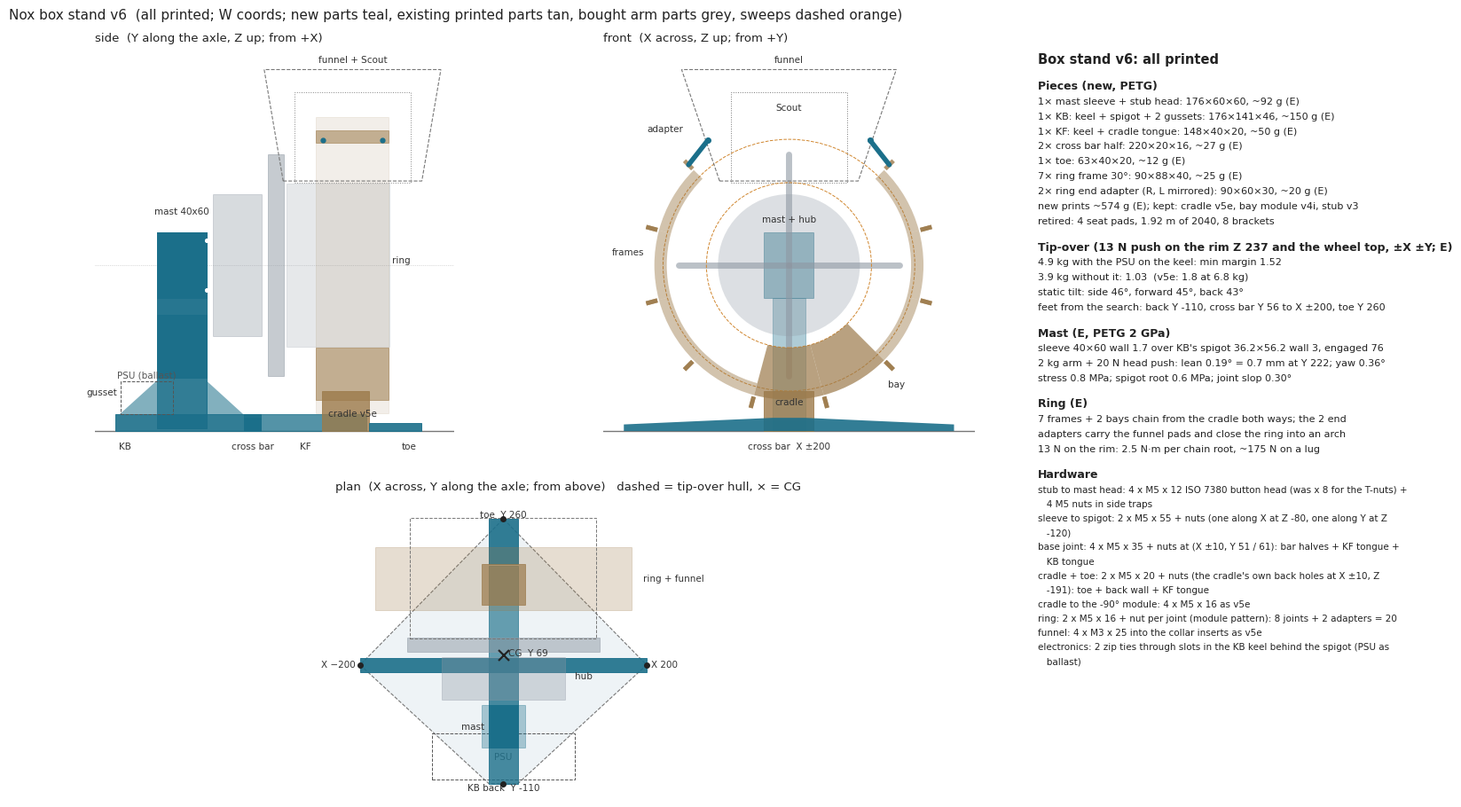

This figure's Python source:
#!/usr/bin/env python3
"""Box stand v6: all printed. Layout, tip-over search, mast section pick, clearances,
print sizes, mass budget. Writes stand_v6_parts.json and stand_v6_layout.png.
W coords (box-arm.md): X across, Y along the axle (+ away from the stub face),
Z up, axle at X 0 Z 0, floor Z -201. All numbers C unless tagged E.
"""
import json, math, itertools
import numpy as np

FLOOR = -201.0            # kept from v5e (DEFAULT)
BED = 176.0               # A1 mini 180 cube, 4 margin
BED_DIAG = 254.0          # flat part on the bed diagonal: L + w <= 254
G = 9.81

# ---------------------------------------------------------------- fixed interfaces
STUB_BOLTS = [(x, z) for x in (-10, 10) for z in (-30, 30)]   # stub v3 flange, M5 button
STUB_PLATE = dict(disc_d=54.0, lobe_d=14.4)                   # spider plate outline (arm doc)
PAD = dict(x=98.14, z=151.46, y=(141.0, 213.0), n=(0.707, 0.0, -0.707))  # funnel seat pads
CRADLE = dict(y=(140.0, 197.0), top=-152.9, body_x=20.4, lip_x=30.0, bolts_y=(154.0, 189.0),
              back_bolts=dict(x=(-10, 10), z=-191.0, y=197.0))      # cradle v5e, unchanged
RING_R_IN, RING_R_ENV, RING_R_LUG = 148.0, 163.0, 179.0       # frame band (DEFAULT), module env, lugs
RING_Y = (133.0, 221.0)
BAY_POS = [30, 0, -30, -60, -90, -120, -150, -180, -210]       # 12 positions at 30°, 90° opening
BAYS_NOW = [-90, -60]                                         # printed bays (-60 DEFAULT for the 2nd)
HEAD_SWEEP_R, BAR_SWEEP_R = 152.5, 136.5                      # heads (Y 97..222), bars (Y 74..94)
HUB_R, HUB_Y = 86.0, (8.0, 67.0)
DRONE_COL_X, DRONE_COL_Z = 84.0, 102.0                        # |X| < 84 above Z 102 must stay open

# ---------------------------------------------------------------- stand v6 pieces (C)
# vertical structure: spigot (part of KB) + sleeve (the mast) + stub head on the sleeve
GUSSET_TOP = -140.0       # 4 under the sleeve's bottom edge (Z -136)
MAST = dict(x=40.0, y=60.0, wall=1.7, head_x=60.0, head_z=(-40.0, 40.0),
            spigot_z=(FLOOR + 3.0, -60.0),      # KB's spigot, printed with KB
            sleeve_z=(-136.0, 40.0),            # the mast piece, 176 tall
            clearance=0.2, bolts=[("X", -80.0), ("Y", -120.0)])
JOINT_Y = (60.0, 80.0)                          # KB/KF lap + cross bar seat, one bolt group
KB = dict(y=(-96.0, 80.0), x=20.0, z=(FLOOR, FLOOR + 20.0))          # 176 long, keel + spigot
KF = dict(y=(60.0, 194.0), x=20.0, z=(FLOOR, FLOOR + 20.0),
          tongue=dict(y=(140.0, 194.0), x=17.8, z=(FLOOR + 2.4, FLOOR + 15.0)))   # inside the cradle
BAR = dict(len=200.0, w=20.0, h=(16.0, 8.0), x_tip=180.0, lap=40.0)  # 2 identical halves, X -20..180
TOE = dict(y=(197.0, 245.0), x=20.0, h=10.0)                          # behind the cradle, same 2 M5
FRAME = dict(pitch=30, r=(RING_R_IN, RING_R_ENV), y=RING_Y, mass_e=25.0)
ADAPTER = dict(mass_e=20.0)

# ---------------------------------------------------------------- masses (E) and CGs (W)
# (name, kg, (x, y, z))
masses = [
    ("arm (hub, heads, motors, bars, 2 packs, stub)", 2.00, (0, 60, 0)),
    ("mast sleeve + head", 0.09, (0, -30, -50)),
    ("KB keel + spigot + gussets", 0.13, (0, -20, -150)),
    ("KF keel", 0.06, (0, 130, -192)),
    ("cross bar halves x2", 0.056, (0, 70, -193)),
    ("toe", 0.012, (0, 221, -196)),
    ("cradle v5e", 0.0375, (0, 168, -175)),
    ("bay module -90", 0.0835, (0, 177, -124)),
    ("bay module -60", 0.0835, (62, 177, -107)),
    ("ring frames x7", 0.175, (0, 177, -19)),
    ("ring end adapters x2", 0.04, (0, 177, 140)),
    ("funnel (8 panels, hub, blocks)", 0.65, (0, 177, 180)),
    ("Scout seated", 0.52, (0, 177, 160)),
]
ELECTRONICS = ("PSU + SKR + chargers on the keel (zip-tied)", 1.00, (0, -70, -180))

def cg(ms):
    m = sum(k for _, k, _ in ms)
    c = np.array([sum(k * np.array(p) for _, k, p in ms)]).reshape(3) / m
    return m, c

# ---------------------------------------------------------------- tip-over
def margin(ms, contacts, pushes):
    """Min over push cases of restoring / overturning about every hull edge (E)."""
    m, c = cg(ms)
    W = m * G
    pts = np.array(contacts, float)
    hull = _hull(pts)
    worst = (1e9, None)
    for (name, p, F) in pushes:
        p = np.array(p, float); F = np.array(F, float)
        for i in range(len(hull)):
            a, b = hull[i], hull[(i + 1) % len(hull)]
            u = np.array([b[0] - a[0], b[1] - a[1], 0.0]); u /= np.linalg.norm(u)
            # restoring: W x lever of the CG from the edge (inside the hull is positive)
            d = ((b[0] - a[0]) * (c[1] - a[1]) - (b[1] - a[1]) * (c[0] - a[0])) / np.linalg.norm(b - a)
            r = np.array([p[0] - a[0], p[1] - a[1], p[2] - FLOOR])
            Mo = np.dot(np.cross(r, F), u)           # overturning, positive tips outward over this edge
            if d <= 0:
                continue
            Mr = W * d / 1000.0
            if Mo > 1e-6:
                k = Mr / (Mo / 1000.0)
                if k < worst[0]:
                    worst = (k, f"{name} over the edge ({a[0]:.0f}, {a[1]:.0f})-({b[0]:.0f}, {b[1]:.0f}): {Mr:.2f} vs {Mo/1000:.2f} N·m")
    return worst, m, c

def _hull(P):
    P = sorted(set(map(tuple, P)))
    if len(P) <= 2: return P
    def cross(o, a, b): return (a[0]-o[0])*(b[1]-o[1]) - (a[1]-o[1])*(b[0]-o[0])
    lo, up = [], []
    for p in P:
        while len(lo) >= 2 and cross(lo[-2], lo[-1], p) <= 0: lo.pop()
        lo.append(p)
    for p in reversed(P):
        while len(up) >= 2 and cross(up[-2], up[-1], p) <= 0: up.pop()
        up.append(p)
    return [np.array(q, float) for q in lo[:-1] + up[:-1]]

RIM_Z = 237.0   # funnel rim (E, v5e used 13 N at 438 over the floor)
PUSH = 13.0
pushes = []
for nm, pt in [("rim", (0, 177, RIM_Z)), ("wheel top", (0, 60, 150.0))]:
    for dn, F in [("+X", (PUSH, 0, 0)), ("-X", (-PUSH, 0, 0)), ("+Y", (0, PUSH, 0)), ("-Y", (0, -PUSH, 0))]:
        pushes.append((f"{PUSH:.0f} N {dn} on the {nm}", pt, F))

def contacts_for(yb, ys, yf, xs):
    return [(0, yb), (0, yf), (xs, ys), (-xs, ys), (20, yb), (-20, yb)]

# search: back end of KB (yb), cross bar Y (ys), toe end (yf); KB length <= BED, KF length <= BED
best = None
for yb in np.arange(-110, -50, 2.0):
    for ys in np.arange(40, 130, 2.0):
        kb_len = ys + 10 - yb                   # KB spans yb .. ys+10 (the joint zone is ys±10)
        if kb_len > BED: continue
        for yf in (197.0, 230.0, 245.0, 260.0):
          for xs in (180.0, 200.0):
            k_w, m_w, _ = margin(masses + [ELECTRONICS], contacts_for(yb, ys, yf, xs), pushes)
            k_n, _, _ = margin(masses, contacts_for(yb, ys, yf, xs), pushes)
            score = (min(k_w[0], 1.6), min(k_n[0], 1.6), -(yf - 197) - (ys + 10 - yb) / 10 - (xs - 180) / 4)   # margins first, then least extra length
            if best is None or score > best[0]:
                best = (score, dict(yb=yb, ys=ys, yf=yf, xs=xs, k_with=k_w, k_without=k_n))
opt = best[1]
# apply the chosen layout
KB["y"] = (opt["yb"], opt["ys"] + 10); JOINT_Y = (opt["ys"] - 10, opt["ys"] + 10); KF["y"] = (opt["ys"] - 10, 194.0)
TOE["y"] = (197.0, opt["yf"]) if opt["yf"] > 197 else None
BAR["x_tip"] = opt["xs"]; BAR["len"] = opt["xs"] + 20.0
contacts = contacts_for(opt["yb"], opt["ys"], opt["yf"], opt["xs"])
k_with, m_with, c_with = margin(masses + [ELECTRONICS], contacts, pushes)
k_without, m_without, c_without = margin(masses, contacts, pushes)
# static tilt (sideways and fore/aft) with electronics
def static_tilt(ms, half_footprint):
    m, c = cg(ms); return math.degrees(math.atan2(half_footprint, c[2] - FLOOR))
tilt_side = static_tilt(masses + [ELECTRONICS], opt["xs"])
tilt_fwd = static_tilt(masses + [ELECTRONICS], opt["yf"] - c_with[1])
tilt_back = static_tilt(masses + [ELECTRONICS], c_with[1] - opt["yb"])

# ---------------------------------------------------------------- mast section (E: PETG E 2.0 GPa, G 0.75 GPa)
E_PETG, G_PETG = 2000.0, 750.0
M_LEAN = 1.2 + 3.5          # N·m: 2 kg at Y 60 + 20 N head push at Y 175 (-90° bay) (E)
M_SIDE = 20 * 0.20          # 20 N push at the 0° bay, lever to the floor-level root (E)
T_YAW = 20 * 0.175          # 20 N at Y 175 (E)
L_MAST = MAST["sleeve_z"][1] - MAST["spigot_z"][0]
def section(a, b, t):
    Ix = (a * b**3 - (a - 2*t) * (b - 2*t)**3) / 12
    Iy = (b * a**3 - (b - 2*t) * (a - 2*t)**3) / 12
    Am = (a - t) * (b - t); J = 4 * Am**2 * t / (2 * (a - t + b - t))
    A = a * b - (a - 2*t) * (b - 2*t)
    return Ix, Iy, J, A
cands = []
for a, b, t in itertools.product((40, 50), (44, 52, 60, 70), (1.7, 2.1)):
    Ix, Iy, J, A = section(a, b, t)
    th = math.degrees(M_LEAN * 1000 * L_MAST / (E_PETG * Ix))
    th_s = math.degrees(M_SIDE * 1000 * L_MAST / (E_PETG * Iy))
    ph = math.degrees(T_YAW * 1000 * L_MAST / (G_PETG * J))
    sig = M_LEAN * 1000 / (Ix / (b / 2))
    cands.append(dict(a=a, b=b, t=t, A=A, lean_deg=th, side_deg=th_s, yaw_deg=ph, stress_MPa=sig,
                      drop_at_Y222_mm=math.radians(th) * 222, g_per_mm=A * 1.27e-3))
ok = [c for c in cands if c["lean_deg"] <= 0.25 and c["yaw_deg"] <= 0.4]
mast_pick = min(ok, key=lambda c: c["A"])
MAST["x"], MAST["y"], MAST["wall"] = mast_pick["a"], mast_pick["b"], mast_pick["t"]

# socket / spigot root (E): spigot wall 3.0, box section at the keel
sp_a, sp_b = MAST["x"] - 2 * (MAST["wall"] + MAST["clearance"]), MAST["y"] - 2 * (MAST["wall"] + MAST["clearance"])
Ixs, Iys, Js, As = section(sp_a, sp_b, 3.0)
spigot = dict(outer=(sp_a, sp_b), wall=3.0, root_stress_MPa=M_LEAN * 1000 / (Ixs / (sp_b / 2)),
              root_side_MPa=M_SIDE * 1000 / (Iys / (sp_a / 2)), g=(As * (MAST["spigot_z"][1] - MAST["spigot_z"][0])) * 1.27e-3)
engage = MAST["spigot_z"][1] - MAST["sleeve_z"][0]
joint_slop_deg = math.degrees(math.atan(2 * MAST["clearance"] / engage))

# ---------------------------------------------------------------- cross bar root (E, misuse: full weight on one tip)
F_tip = m_with * G
bar_M = F_tip * (BAR["x_tip"] - 20) / 1000
h0, w, t = BAR["h"][0], BAR["w"], 1.7
W_bar = (w * h0**3 - (w - 2*t) * (h0 - 2*t)**3) / 12 / (h0 / 2)
bar_stress = bar_M * 1000 / W_bar
bar_g = ((w * (h0 + BAR["h"][1]) / 2 - (w - 2*t) * ((h0 + BAR["h"][1]) / 2 - 2*t)) * BAR["len"]) * 1.27e-3

# ---------------------------------------------------------------- ring chain (E)
F_top = (0.65 + 0.52 + 0.04) * G          # funnel + drone + adapters
chain_axial = F_top / 2
push_couple = PUSH * (RIM_Z) / 1000 / (2 * 0.121)   # 13 N at the rim vs the two top lugs at X ±121
root_M = PUSH * (RIM_Z - CRADLE["top"]) / 1000 / 2  # half the rim push moment per chain root (E, worst)
lug_F = root_M / 0.015 + chain_axial                 # 15 mm lug / dovetail couple

# ---------------------------------------------------------------- clearances (C)
checks = {
    "cross bar vs bar sweep": f"bar top Z {FLOOR + BAR['h'][0]:.0f} vs bars' lowest Z {-BAR_SWEEP_R:.1f} at Y 74..94: {(-BAR_SWEEP_R) - (FLOOR + BAR['h'][0]):.1f} clear",
    "KB keel vs hub": f"keel top Z {FLOOR + 20:.0f} vs hub lowest Z {-HUB_R:.0f} (Y 8..67): {-HUB_R - (FLOOR + 20):.0f} clear",
    "mast face": f"flat plane Y 0 over the hub's r {HUB_R:.0f} and the motors (bodies start Y 2, arm doc): nothing proud of Y 0 (head pocket is a recess)",
    "mast head vs motors": f"head X ±{MAST['head_x']/2:.0f}, Z ±40 all behind Y 0; motors to the face 2.0 as in v5e",
    "frames vs parked heads": f"frame band r >= {RING_R_IN:.0f} vs parked packs' corners r 97.5 and bars r {BAR_SWEEP_R} (Y 74..94, outside the ring's Y {RING_Y})",
    "frames vs extended heads": f"heads extend only at a bay or the drone (|X| <= 19 beyond r 98.5); frame slots never see an extended head",
    "adapters vs drone column": f"pad arms from the 45°/135° lugs (X ±121.6, Z 121.6) to the pads (X ±{PAD['x']}, Z {PAD['z']}): every point |X| >= {PAD['x']:.0f} > {DRONE_COL_X}",
    "ring vs cross bar": f"ring Y {RING_Y[0]:.0f}..{RING_Y[1]:.0f} vs cross bar Y {JOINT_Y[0]:.0f}..{JOINT_Y[1]:.0f}: {RING_Y[0] - JOINT_Y[1]:.0f} apart",
    "toe vs heads": f"toe Y {TOE['y'][0]:.0f}..{TOE['y'][1]:.0f} at Z {FLOOR:.0f}..{FLOOR + TOE['h']:.0f}; heads reach Y 222 at r <= 152.5: {-152.5 - (FLOOR + TOE['h']):.1f} clear",
}

# ---------------------------------------------------------------- print sizes (C)
sleeve_len = MAST["sleeve_z"][1] - MAST["sleeve_z"][0]
prints = [
    # name, qty, bbox (mm), bed face, g (E), notes
    ("mast sleeve + stub head", 1, (MAST["head_x"], MAST["y"], sleeve_len), "bottom face, standing",
     (section(MAST["x"], MAST["y"], MAST["wall"])[3] * sleeve_len + 15000) * 1.27e-3, "stub pocket + 4 nut traps at the top, 45° flare to the 60 head"),
    ("KB: keel + spigot + 2 gussets", 1, (2 * KB["x"] + 2 * 3, KB["y"][1] - KB["y"][0], MAST["spigot_z"][1] - FLOOR), "floor face, standing",
     spigot["g"] + (KB["y"][1] - KB["y"][0]) * 222 * 1.27e-3 + 10, f"keel channel 40 x 20; spigot to Z -60; gussets fore/aft at X 0, 3 thick, 45 long, top Z {GUSSET_TOP:.0f}; 2 zip-tie slots behind the spigot"),
    ("KF: keel + cradle tongue", 1, (2 * KF["x"], KF["y"][1] - KF["y"][0], 20), "floor face, flat",
     (KF["y"][1] - KF["y"][0]) * 222 * 1.27e-3 + 8, "tongue 35.6 x 12.6 slides into cradle v5e's open front; 2 M5 nut pockets at its end"),
    ("cross bar half", 2, (BAR["len"], BAR["w"], BAR["h"][0]), "bottom face, flat (diagonal on the bed)", bar_g,
     "tapered 16 -> 8; inner 40 half-lapped; 2 M5 x 35 through both halves + KF + KB"),
    ("toe", 1, (TOE["y"][1] - TOE["y"][0] if TOE["y"] else 0, 2 * TOE["x"], 20.0), "flat", 12.0, "L: 4-thick upstand 40 x 20 on the cradle's back wall (its 2 M5 at X ±10, Z -191) + floor bar 10 tall"),
    ("ring frame 30°", len(BAY_POS) - len(BAYS_NOW), (90.0, 40.0, RING_Y[1] - RING_Y[0]), "near end (Y 133) down, 3 per plate", FRAME["mass_e"],
     "generated; lugs + dovetails copied from arm_cad.bay_module_parts; band r 148..163"),
    ("ring end adapter (R, L mirrored)", 2, (60.0, 90.0, 30.0), "lug plate face down", ADAPTER["mass_e"],
     "2 x M5 on the chain's top lug pair + 2 funnel seat pads (P1 geometry, M3 x 25)"),
]
fits = []
for n, q, (a, b, c), face, g, note in prints:
    dims = sorted((a, b, c), reverse=True)
    ok_box = dims[0] <= BED
    ok_diag = (dims[0] + dims[1]) <= BED_DIAG and dims[2] <= BED
    fits.append((n, q, dims, face, g, ok_box or ok_diag, "fits" if ok_box else ("fits on the diagonal" if ok_diag else "TOO BIG"), note))
g_total = sum(q * g for _, q, _, _, g, *_ in fits)

# ---------------------------------------------------------------- hardware (C)
hardware = {
    "stub to mast head": "4 x M5 x 12 ISO 7380 button head (was x 8 for the T-nuts) + 4 M5 nuts in side traps",
    "sleeve to spigot": "2 x M5 x 55 + nuts (one along X at Z -80, one along Y at Z -120)",
    "base joint": "4 x M5 x 35 + nuts at (X ±10, Y %.0f / %.0f): bar halves + KF tongue + KB tongue" % (JOINT_Y[0] + 5, JOINT_Y[1] - 5),
    "cradle + toe": "2 x M5 x 20 + nuts (the cradle's own back holes at X ±10, Z -191): toe + back wall + KF tongue",
    "cradle to the -90° module": "4 x M5 x 16 as v5e",
    "ring": "2 x M5 x 16 + nut per joint (module pattern): 8 joints + 2 adapters = 20",
    "funnel": "4 x M3 x 25 into the collar inserts as v5e",
    "electronics": "2 zip ties through slots in the KB keel behind the spigot (PSU as ballast)",
}

out = dict(layout=dict(floor=FLOOR, mast=MAST, spigot=spigot, engage_mm=engage, joint_slop_deg=joint_slop_deg,
                       KB=KB, KF=KF, joint_y=JOINT_Y, bar=BAR, toe=TOE, frames=FRAME, bays_now=BAYS_NOW,
                       contacts=contacts),
           tipover=dict(mass_with_kg=m_with, cg_with=c_with.tolist(), margin_with=k_with,
                        mass_without_kg=m_without, cg_without=c_without.tolist(), margin_without=k_without,
                        tilt_side_deg=tilt_side, tilt_fwd_deg=tilt_fwd, tilt_back_deg=tilt_back, pushes="13 N at the rim (Z 237) and the wheel top (Z 150), ±X ±Y"),
           mast_pick=mast_pick, mast_candidates=cands,
           bar=dict(root_M_Nm=bar_M, stress_MPa=bar_stress, tip_force_N=F_tip),
           ring=dict(chain_axial_N=chain_axial, push_couple_N=push_couple, root_M_Nm=root_M, lug_F_N=lug_F),
           checks=checks, prints=[dict(name=n, qty=q, dims=d, face=f, g=g, fit=s, note=nt) for n, q, d, f, g, _, s, nt in fits],
           g_total=g_total, hardware=hardware)
json.dump(out, open("stand_v6_parts.json", "w"), indent=1, default=float)

print(f"layout: KB Y {KB['y'][0]:.0f}..{KB['y'][1]:.0f}, joint/cross bar Y {JOINT_Y[0]:.0f}..{JOINT_Y[1]:.0f} tips X ±{opt['xs']:.0f}, KF Y {KF['y'][0]:.0f}..194, toe to Y {opt['yf']:.0f}")
print(f"tip-over: {m_with:.2f} kg with electronics, CG Y {c_with[1]:.0f} Z {c_with[2]-FLOOR:.0f} over the floor: min margin {k_with[0]:.2f} ({k_with[1]})")
print(f"          {m_without:.2f} kg without: {k_without[0]:.2f} ({k_without[1]}); static tilt side {tilt_side:.0f}°, fwd {tilt_fwd:.0f}°, back {tilt_back:.0f}°")
print(f"mast: {mast_pick['a']:.0f} x {mast_pick['b']:.0f} wall {mast_pick['t']}: lean {mast_pick['lean_deg']:.2f}° ({mast_pick['drop_at_Y222_mm']:.1f} mm at Y 222), side {mast_pick['side_deg']:.2f}°, yaw {mast_pick['yaw_deg']:.2f}°, {mast_pick['stress_MPa']:.1f} MPa; spigot {sp_a:.1f} x {sp_b:.1f} wall 3: root {spigot['root_stress_MPa']:.1f} / {spigot['root_side_MPa']:.1f} MPa; engage {engage:.0f}, slop {joint_slop_deg:.2f}°")
print(f"bar root (misuse, {F_tip:.0f} N on one tip): {bar_M:.1f} N·m, {bar_stress:.0f} MPa; ring: chain {chain_axial:.0f} N, top couple ±{push_couple:.0f} N, root {root_M:.1f} N·m -> lug {lug_F:.0f} N")
for k, v in checks.items(): print(f"  {k}: {v}")
for n, q, d, f, g, _, s, nt in fits: print(f"  print {q}x {n}: {d[0]:.0f} x {d[1]:.0f} x {d[2]:.0f} {s}, ~{g:.0f} g ({f})")
print(f"printed total ~{g_total:.0f} g (E) new; retired: 4 seat pads (99 g) and 1.92 m of 2040")

# ---------------------------------------------------------------- layout figure
def figure(path="stand_v6_layout.png"):
    import matplotlib; matplotlib.use("Agg")
    import matplotlib.pyplot as plt
    from matplotlib.patches import Rectangle, Polygon, Circle, Wedge, Arc
    NEW, OLD, BUY, ENV, SWP = "#1b6f8a", "#9c7a4a", "#8e98a3", "#c9ced4", "#d0862e"
    plt.rcParams.update({"font.family": "DejaVu Sans", "font.size": 8.5, "axes.edgecolor": "#444", "axes.linewidth": 0.6})
    fig = plt.figure(figsize=(17, 9.6), dpi=150, facecolor="white")
    gs = fig.add_gridspec(2, 3, width_ratios=[1.25, 1.0, 0.95], height_ratios=[1.35, 1.0], wspace=0.08, hspace=0.12,
                          left=0.035, right=0.985, top=0.93, bottom=0.05)
    axS, axF, axT = fig.add_subplot(gs[0, 0]), fig.add_subplot(gs[0, 1]), fig.add_subplot(gs[:, 2])
    axP = fig.add_subplot(gs[1, 0:2])
    yb, ys, yf, xs = opt["yb"], opt["ys"], opt["yf"], opt["xs"]
    mx, my = MAST["x"], MAST["y"]
    def box(ax, x0, y0, w, h, c, a=0.9, ls="-", lw=0.7, fill=True, z=3):
        ax.add_patch(Rectangle((x0, y0), w, h, facecolor=c if fill else "none", edgecolor=c if fill else c, alpha=a, lw=lw, ls=ls, zorder=z))
    # ---- side view (Y-Z, from +X)
    ax = axS; ax.set_title("side  (Y along the axle, Z up; from +X)", loc="left", fontsize=9.5, color="#222")
    ax.axhline(FLOOR, color="#777", lw=1.0, zorder=1); ax.axhline(0, color="#bbb", lw=0.5, ls=":")
    box(ax, HUB_Y[0], -HUB_R, HUB_Y[1] - HUB_Y[0], 2 * HUB_R, BUY, 0.35)                       # hub
    box(ax, 74, -134, 20, 268, BUY, 0.5)                                                        # bars
    box(ax, 97.3, -98.5, 222 - 97.3, 197, BUY, 0.22)                                            # heads parked
    box(ax, RING_Y[0], -RING_R_LUG, RING_Y[1] - RING_Y[0], 2 * RING_R_LUG, OLD, 0.12, fill=True)  # ring envelope
    box(ax, RING_Y[0], -RING_R_ENV, RING_Y[1] - RING_Y[0], RING_R_ENV - 100, OLD, 0.55)        # -90 bay
    box(ax, RING_Y[0], RING_R_IN, RING_Y[1] - RING_Y[0], RING_R_ENV - RING_R_IN, OLD, 0.55)   # top of the ring (adapters' frames)
    ax.add_patch(Polygon([(93, 102), (261, 102), (284, RIM_Z), (70, RIM_Z)], closed=True, facecolor="none", edgecolor="#777", lw=0.8, ls="--", zorder=4))  # funnel (E)
    box(ax, 107, 100, 140, 110, "#777", 0.9, fill=False, ls=":")                                 # drone (E)
    ax.plot([PAD["y"][0], PAD["y"][1]], [PAD["z"], PAD["z"]], "o", ms=3.5, color=NEW, zorder=6)
    box(ax, yb, FLOOR, ys + 10 - yb, 20, NEW)                                                   # KB keel
    box(ax, -my, FLOOR + 3, my, MAST["spigot_z"][1] - FLOOR - 3, NEW, 0.9)                       # spigot
    for gy in (-my - 45, 0):                                                                     # gussets
        ax.add_patch(Polygon([(gy, FLOOR + 20), (gy + 45, FLOOR + 20), (gy + 45 if gy < 0 else gy, GUSSET_TOP)], closed=True, facecolor=NEW, alpha=0.55, lw=0, zorder=3))
    box(ax, -my, MAST["sleeve_z"][0], my, MAST["sleeve_z"][1] - MAST["sleeve_z"][0], NEW, 0.95)  # sleeve
    box(ax, -my, MAST["head_z"][0], my, 80, NEW, 1.0)
    for (_, z) in STUB_BOLTS: ax.plot(0, z, "o", ms=2.5, color="white", zorder=7)
    box(ax, ys - 10, FLOOR, 20, BAR["h"][0], NEW, 0.9)                                           # cross bar (end-on)
    box(ax, KF["y"][0], FLOOR, 194 - KF["y"][0], 20, NEW, 0.75)                                 # KF
    box(ax, CRADLE["y"][0], FLOOR, 57, CRADLE["top"] - FLOOR, OLD, 0.8)                         # cradle v5e
    box(ax, 197, FLOOR, yf - 197, TOE["h"], NEW, 0.9)                                           # toe
    box(ax, -104, FLOOR + 20, 64, 40, "#555", 1, fill=False, ls="--")                           # PSU (E)
    ax.text(-72, FLOOR + 62, "PSU (ballast)", ha="center", va="bottom", fontsize=7.5, color="#555")
    for (y, z, t, ha) in [(-my/2, 60, f"mast {mx:.0f}x{my:.0f}", "center"), (177, RIM_Z + 6, "funnel + Scout", "center"), (177, -185, "cradle v5e", "center"),
                          (ys, FLOOR - 14, "cross bar", "center"), (yf - 5, FLOOR - 14, "toe", "right"), (yb + 4, FLOOR - 14, "KB", "left"), (120, FLOOR - 14, "KF", "center"),
                          (-my - 48, -160, "gusset", "right"), (RING_Y[1] + 4, 0, "ring", "left")]:
        ax.text(y, z, t, ha=ha, va="bottom" if z > FLOOR - 10 else "top", fontsize=7.5, color="#333")
    ax.set_xlim(-135, 300); ax.set_ylim(-230, 262); ax.set_aspect("equal"); ax.set_xticks([]); ax.set_yticks([])
    # ---- front view (X-Z, from +Y)
    ax = axF; ax.set_title("front  (X across, Z up; from +Y)", loc="left", fontsize=9.5, color="#222")
    ax.axhline(FLOOR, color="#777", lw=1.0, zorder=1)
    box(ax, -mx/2, FLOOR, mx, MAST["head_z"][0] - FLOOR, NEW, 0.35, z=2)                         # mast behind the wheel
    box(ax, -MAST["head_x"]/2, MAST["head_z"][0], MAST["head_x"], 80, NEW, 0.45, z=2)
    ax.add_patch(Circle((0, 0), HUB_R, facecolor=BUY, alpha=0.3, lw=0, zorder=3))
    for ang in (0, 90):
        for s in (1, -1):
            ax.plot([0, s*134*math.cos(math.radians(ang))], [0, s*134*math.sin(math.radians(ang))], color=BUY, lw=5, alpha=0.6, zorder=3, solid_capstyle="round")
    ax.add_patch(Circle((0, 0), 100, facecolor="none", edgecolor=SWP, lw=0.7, ls="--", zorder=4))
    ax.add_patch(Circle((0, 0), HEAD_SWEEP_R, facecolor="none", edgecolor=SWP, lw=0.7, ls="--", zorder=4))
    for p in BAY_POS:                                                                            # ring: frames and bays
        a0, a1 = p - 15, p + 15
        if p in BAYS_NOW:
            ax.add_patch(Wedge((0, 0), RING_R_ENV, a0, a1, width=RING_R_ENV - 100, facecolor=OLD, alpha=0.7, lw=0, zorder=5))
        else:
            ax.add_patch(Wedge((0, 0), RING_R_ENV, a0, a1, width=RING_R_ENV - RING_R_IN, facecolor=OLD, alpha=0.45, lw=0, zorder=5))
        for a in (a0, a1):                                                                        # lugs on the side planes
            ca, sa = math.cos(math.radians(a)), math.sin(math.radians(a))
            ax.plot([165*ca, 179*ca], [165*sa, 179*sa], color=OLD, lw=3.5, alpha=0.8, zorder=5, solid_capstyle="butt")
    for s in (1, -1):                                                                             # adapters: top lug -> pads
        ax.plot([s*121.6, s*PAD["x"]], [121.6, PAD["z"]], color=NEW, lw=4, zorder=6, solid_capstyle="round")
        ax.plot(s*PAD["x"], PAD["z"], "o", ms=4, color=NEW, zorder=7)
    ax.add_patch(Polygon([(-DRONE_COL_X, DRONE_COL_Z), (DRONE_COL_X, DRONE_COL_Z), (130, RIM_Z), (-130, RIM_Z)], closed=True, facecolor="none", edgecolor="#777", lw=0.8, ls="--", zorder=4))
    box(ax, -70, 100, 140, 110, "#777", 1, fill=False, ls=":")
    ax.add_patch(Polygon([(-xs, FLOOR), (xs, FLOOR), (xs, FLOOR + BAR["h"][1]), (20, FLOOR + BAR["h"][0]), (-20, FLOOR + BAR["h"][0]), (-xs, FLOOR + BAR["h"][1])], closed=True, facecolor=NEW, alpha=0.9, lw=0, zorder=6))
    box(ax, -CRADLE["lip_x"], FLOOR, 2*CRADLE["lip_x"], CRADLE["top"] - FLOOR, OLD, 0.8)
    for (x, z, t, ha) in [(0, FLOOR - 14, f"cross bar  X ±{xs:.0f}", "center"), (0, RIM_Z + 6, "funnel", "center"), (0, 185, "Scout", "center"),
                          (-175, 10, "frames", "right"), (120, -150, "bay", "left"), (-128, 160, "adapter", "right"), (0, 50, "mast + hub", "center"), (0, FLOOR + 30, "cradle", "center")]:
        ax.text(x, z, t, ha=ha, va="bottom" if z > FLOOR - 10 else "top", fontsize=7.5, color="#333", zorder=8)
    ax.set_xlim(-225, 225); ax.set_ylim(-230, 262); ax.set_aspect("equal"); ax.set_xticks([]); ax.set_yticks([])
    # ---- plan view (X-Y)
    ax = axP; ax.set_title("plan  (X across, Y along the axle; from above)   dashed = tip-over hull, × = CG", loc="left", fontsize=9.5, color="#222")
    hull = _hull(np.array(contacts, float))
    ax.add_patch(Polygon([tuple(h) for h in hull], closed=True, facecolor="#eef3f6", edgecolor="#777", lw=0.8, ls="--", zorder=1))
    box(ax, -100, -104, 200, 64, "#555", 1, fill=False, ls="--"); ax.text(0, -72, "PSU", ha="center", va="center", fontsize=7.5, color="#555")
    box(ax, -20, yb, 40, ys + 10 - yb, NEW, 0.8)                                                  # KB
    box(ax, -20, KF["y"][0], 40, 194 - KF["y"][0], NEW, 0.65)                                     # KF
    box(ax, -mx/2 - 0, -my, mx, my, NEW, 1.0)                                                     # mast
    box(ax, -MAST["head_x"]/2, -my, MAST["head_x"], my, NEW, 0.35)
    box(ax, -xs, ys - 10, 2*xs, 20, NEW, 0.9)                                                     # cross bar
    box(ax, -20, 197, 40, yf - 197, NEW, 0.9)                                                     # toe
    box(ax, -CRADLE["lip_x"], CRADLE["y"][0], 2*CRADLE["lip_x"], 57, OLD, 0.7)                    # cradle
    box(ax, -RING_R_LUG, RING_Y[0], 2*RING_R_LUG, RING_Y[1] - RING_Y[0], OLD, 0.25)               # ring
    box(ax, -HUB_R, HUB_Y[0], 2*HUB_R, HUB_Y[1] - HUB_Y[0], BUY, 0.35)                            # hub
    box(ax, -134, 74, 268, 20, BUY, 0.5)                                                          # bars
    box(ax, -130, 93, 260, 168, "#777", 1, fill=False, ls="--")                                   # funnel (E)
    ax.plot(c_with[0], c_with[1], "x", ms=9, mew=1.6, color="#222", zorder=9)
    for (x, y) in contacts[:4]: ax.plot(x, y, "o", ms=4, color="#222", zorder=9)
    for (x, y, t, ha) in [(0, yb - 6, f"KB back  Y {yb:.0f}", "center"), (0, yf + 6, f"toe  Y {yf:.0f}", "center"), (xs + 6, ys, f"X {xs:.0f}", "left"), (-xs - 6, ys, f"X −{xs:.0f}", "right"),
                          (195, 177, "ring + funnel", "left"), (100, 40, "hub", "left"), (-(mx/2) - 6, -my/2, "mast", "right"), (c_with[0] + 6, c_with[1] + 4, f"CG  Y {c_with[1]:.0f}", "left")]:
        ax.text(x, y, t, ha=ha, va="center", fontsize=7.5, color="#333")
    ax.set_xlim(-235, 240); ax.set_ylim(-130, 290); ax.set_aspect("equal"); ax.set_xticks([]); ax.set_yticks([])
    for a in (axS, axF, axP):
        for sp in a.spines.values(): sp.set_visible(False)
    # ---- text panel
    axT.axis("off")
    L = [("Box stand v6: all printed", 10.5, "bold"), ("", 4, ""),
         ("Pieces (new, PETG)", 9, "bold")]
    for n, q, d, f, g, _, s, nt in fits:
        L.append((f"{q}× {n}: {d[0]:.0f}×{d[1]:.0f}×{d[2]:.0f}, ~{g:.0f} g (E)", 8, ""))
    L += [(f"new prints ~{g_total:.0f} g (E); kept: cradle v5e, bay module v4i, stub v3", 8, ""),
          ("retired: 4 seat pads, 1.92 m of 2040, 8 brackets", 8, ""), ("", 4, ""),
          ("Tip-over (13 N push on the rim Z 237 and the wheel top, ±X ±Y; E)", 9, "bold"),
          (f"{m_with:.1f} kg with the PSU on the keel: min margin {k_with[0]:.2f}", 8, ""),
          (f"{m_without:.1f} kg without it: {k_without[0]:.2f}  (v5e: 1.8 at 6.8 kg)", 8, ""),
          (f"static tilt: side {tilt_side:.0f}°, forward {tilt_fwd:.0f}°, back {tilt_back:.0f}°", 8, ""),
          (f"feet from the search: back Y {yb:.0f}, cross bar Y {ys:.0f} to X ±{xs:.0f}, toe Y {yf:.0f}", 8, ""), ("", 4, ""),
          ("Mast (E, PETG 2 GPa)", 9, "bold"),
          (f"sleeve {mx:.0f}×{my:.0f} wall {MAST['wall']} over KB's spigot {sp_a:.1f}×{sp_b:.1f} wall 3, engaged {engage:.0f}", 8, ""),
          (f"2 kg arm + 20 N head push: lean {mast_pick['lean_deg']:.2f}° = {mast_pick['drop_at_Y222_mm']:.1f} mm at Y 222; yaw {mast_pick['yaw_deg']:.2f}°", 8, ""),
          (f"stress {mast_pick['stress_MPa']:.1f} MPa; spigot root {spigot['root_stress_MPa']:.1f} MPa; joint slop {joint_slop_deg:.2f}°", 8, ""), ("", 4, ""),
          ("Ring (E)", 9, "bold"),
          ("7 frames + 2 bays chain from the cradle both ways; the 2 end", 8, ""),
          ("adapters carry the funnel pads and close the ring into an arch", 8, ""),
          (f"13 N on the rim: {root_M:.1f} N·m per chain root, ~{lug_F:.0f} N on a lug", 8, ""), ("", 4, ""),
          ("Hardware", 9, "bold")]
    import textwrap
    for k, v in hardware.items():
        for i, ln in enumerate(textwrap.wrap(f"{k}: {v}", 78)): L.append((("" if i == 0 else "   ") + ln, 7.5, ""))
    y = 0.995
    for t, fs, w in L:
        if t: axT.text(0.0, y, t, fontsize=fs, fontweight=w or "normal", va="top", ha="left", color="#222", wrap=True, transform=axT.transAxes)
        y -= (fs + 3.2) / 560
    fig.text(0.035, 0.965, "Nox box stand v6  (all printed; W coords; new parts teal, existing printed parts tan, bought arm parts grey, sweeps dashed orange)", fontsize=11, color="#222")
    fig.savefig(path, facecolor="white"); print("figure", path)

figure()
